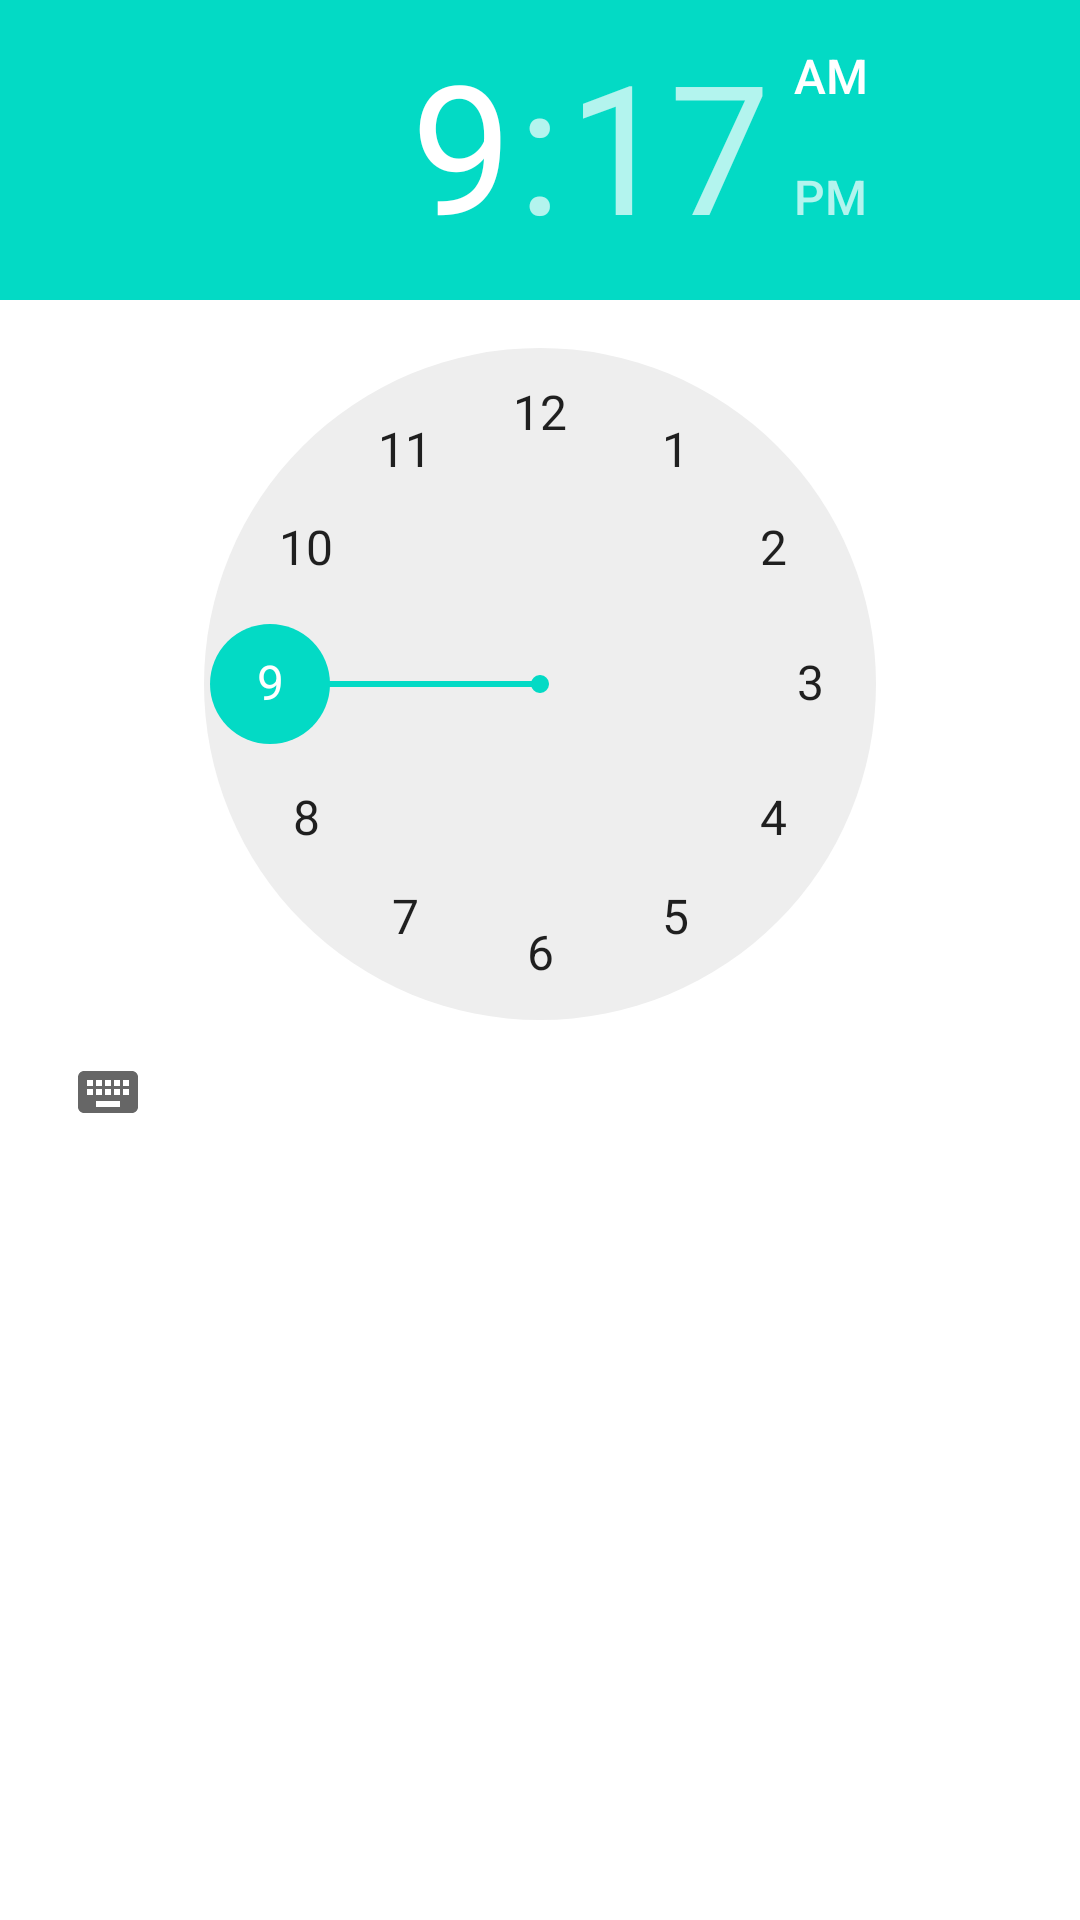

Reconstruct the res/layout file that produces this screen, plus the resources it refers to.
<!-- AndroidManifest.xml: application theme AppTheme -->
<!-- res/layout/dialog_time.xml -->
<?xml version="1.0" encoding="utf-8"?>
<TimePicker
    xmlns:android="http://schemas.android.com/apk/res/android"
    android:layout_width="match_parent"
    android:layout_height="match_parent"
    android:id="@+id/dialog_time_timePicker"
    android:calendarViewShown="false">

</TimePicker>
<!-- resources referenced by this layout -->
<resources>

</resources>
